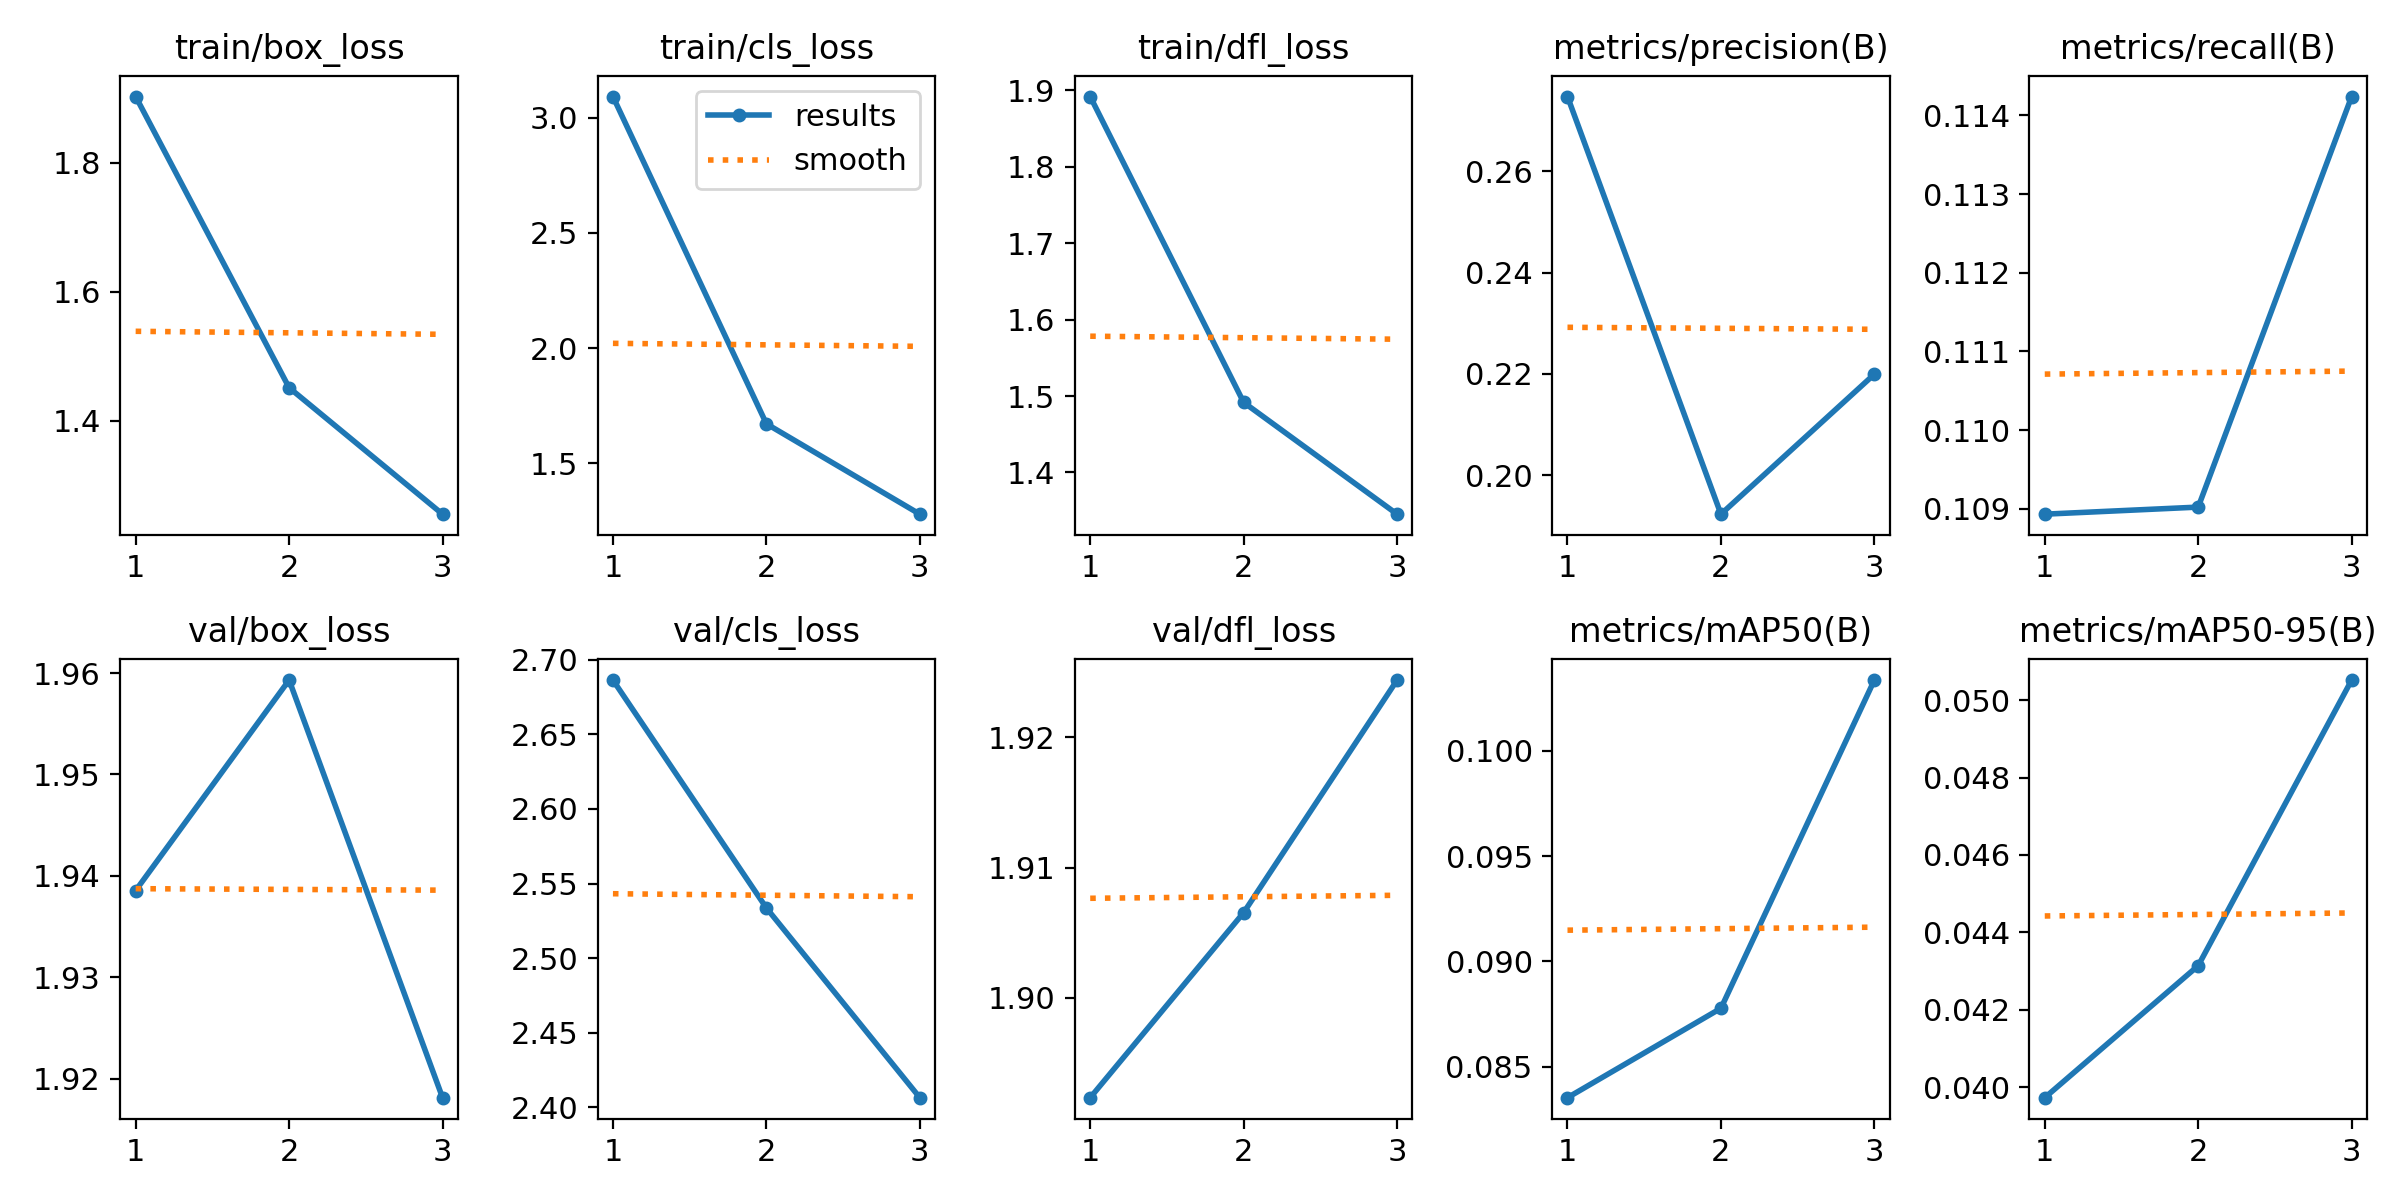

Values plotted in this chart, from the file beside it:
epoch, time, train/box_loss, train/cls_loss, train/dfl_loss, metrics/precision(B), metrics/recall(B), metrics/mAP50(B), metrics/mAP50-95(B), val/box_loss, val/cls_loss, val/dfl_loss, lr/pg0, lr/pg1, lr/pg2
1, 2898, 1.903, 3.091, 1.892, 0.2747, 0.1089, 0.08354, 0.03973, 1.939, 2.686, 1.892, 0.0001279, 0.0001279, 0.0001279
2, 6133, 1.451, 1.672, 1.492, 0.1923, 0.109, 0.08778, 0.04314, 1.959, 2.534, 1.907, 0.0001717, 0.0001717, 0.0001717
3, 8556, 1.255, 1.28, 1.345, 0.2199, 0.1142, 0.1033, 0.05052, 1.918, 2.407, 1.924, 0.0001307, 0.0001307, 0.0001307
